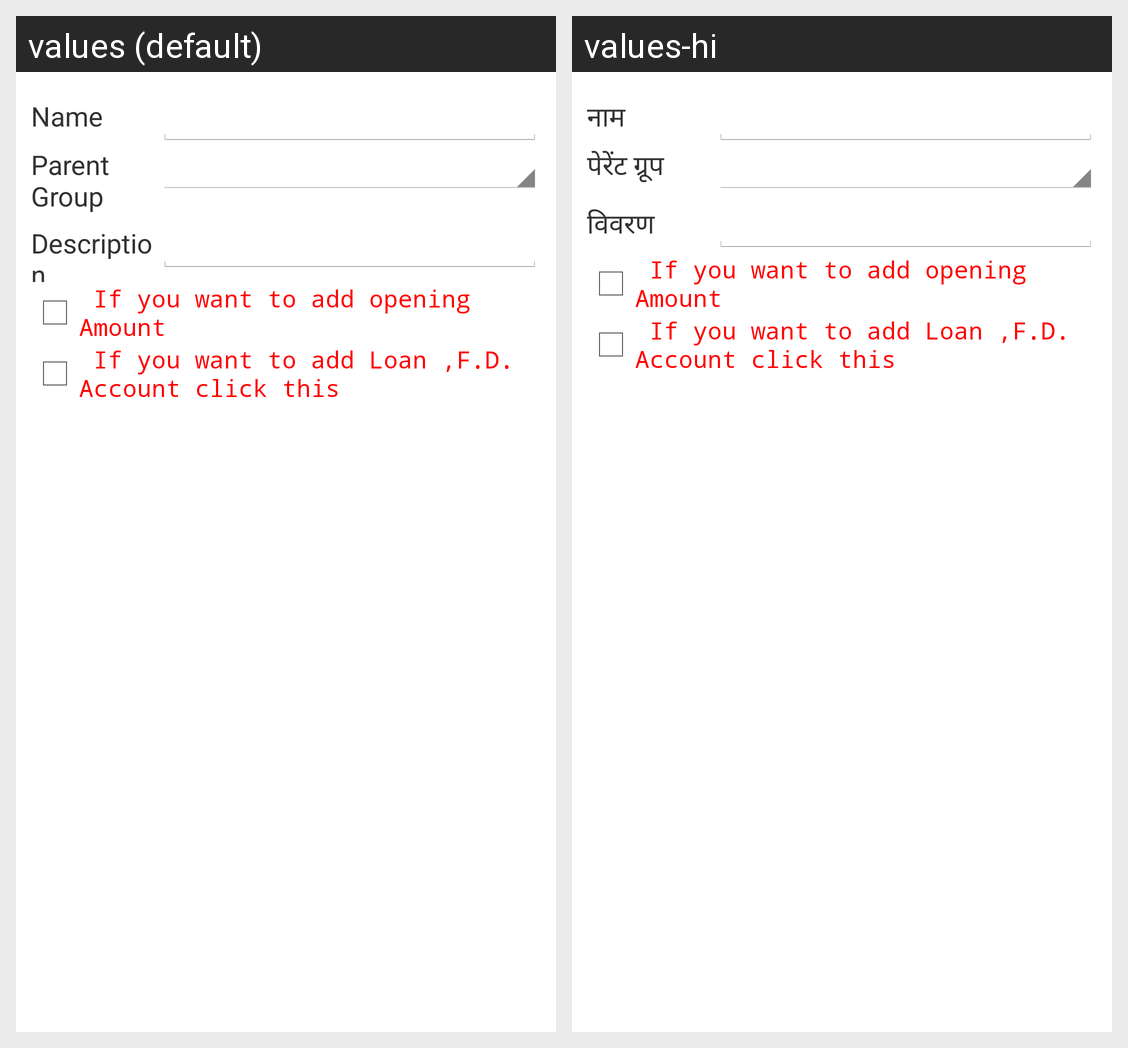

Here is an Android app screen in its default locale and in the app's own translations. Write out the translated-string differences for the strings that appear on this screen.
Android screen res/layout/custom_account_group.xml rendered under 2 locales, left to right: values (default), values-hi. Device: Nexus 5 (rendered at 1080×1920; each locale shown at half size, 540×960, under a caption strip naming it); theme AppTheme.
Strings drawn on this screen, with the default value and each locale's value (text and hints the layout hard-codes, and strings that could not be matched under every locale, appear in the picture but are not listed):

Name
  values: Name
  values-hi: नाम

GPName
  values: Parent Group
  values-hi: पेरेंट ग्रूप

Description
  values: Description
  values-hi: विवरण
